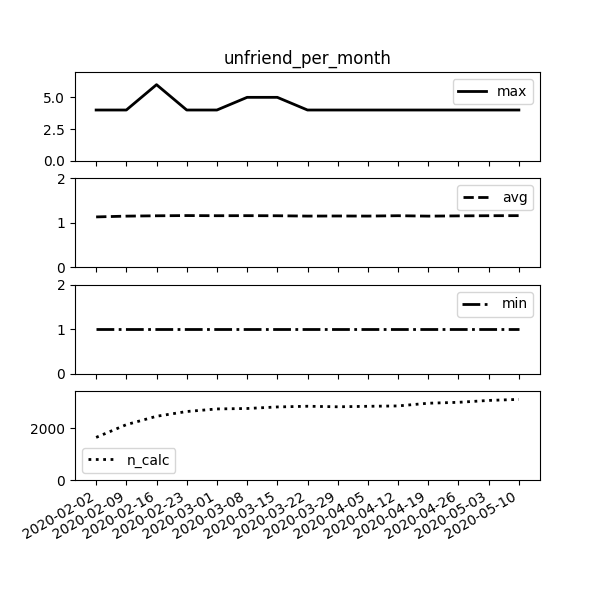

Values plotted in this chart, from the file beside it:
calc_date, avg, n_calc, min, max
2020-02-02, 1.132, 1648, 1.0, 4.0
2020-02-09, 1.15, 2141, 1.0, 4.0
2020-02-16, 1.158, 2465, 1.0, 6.0
2020-02-23, 1.163, 2649, 1.0, 4.0
2020-03-01, 1.159, 2749, 1.0, 4.0
2020-03-08, 1.161, 2766, 1.0, 5.0
2020-03-15, 1.159, 2826, 1.0, 5.0
2020-03-22, 1.151, 2853, 1.0, 4.0
2020-03-29, 1.153, 2832, 1.0, 4.0
2020-04-05, 1.151, 2851, 1.0, 4.0
2020-04-12, 1.159, 2865, 1.0, 4.0
2020-04-19, 1.15, 2970, 1.0, 4.0
2020-04-26, 1.156, 3005, 1.0, 4.0
2020-05-03, 1.159, 3078, 1.0, 4.0
2020-05-10, 1.161, 3119, 1.0, 4.0
